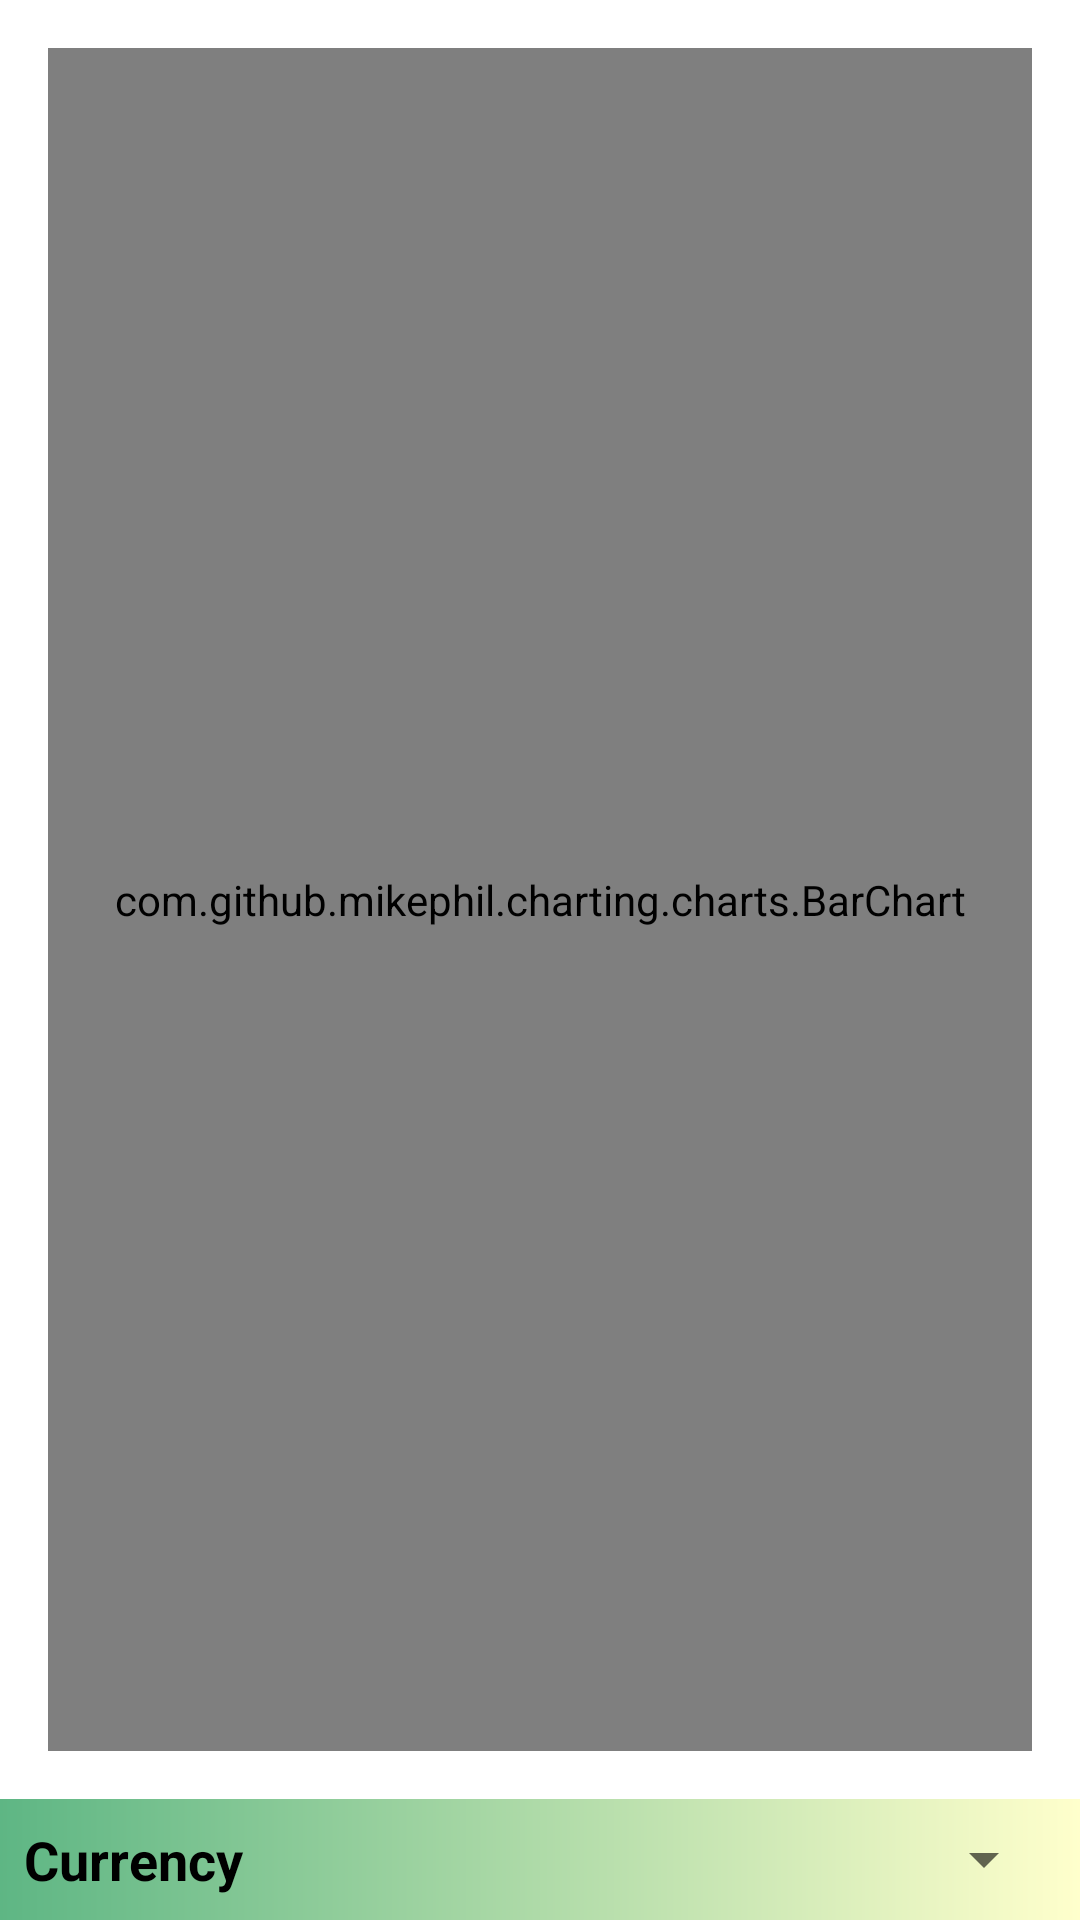

Layout XML and referenced resources for this Android screen:
<!-- AndroidManifest.xml: application theme Theme.BudgetTracker -->
<!-- res/layout/fragment_stats.xml -->
<?xml version="1.0" encoding="utf-8"?>
<LinearLayout
    xmlns:android="http://schemas.android.com/apk/res/android"
    android:layout_width="match_parent"
    android:layout_height="match_parent"
    android:orientation="vertical"
    android:gravity="center_horizontal">

    <com.github.mikephil.charting.charts.BarChart
        android:id="@+id/barChart"
        android:layout_width="match_parent"
        android:layout_height="0dp"
        android:layout_margin="16dp"
        android:layout_marginTop="0dp"
        android:layout_weight="1"/>
    <LinearLayout
        android:layout_width="match_parent"
        android:layout_height="wrap_content"
        android:orientation="horizontal"
        android:gravity="center_vertical"
        android:background="@drawable/gradient_background"
        android:padding="8dp">

        <TextView
            android:layout_width="wrap_content"
            android:layout_height="wrap_content"
            android:layout_weight="0.6"
            android:text="@string/currency"
            android:textColor="@color/black"
            android:textSize="18sp"
            android:textStyle="bold" />
        <Spinner
            android:id="@+id/spDiagramCurrency"
            android:layout_weight="0.4"
            android:layout_width="wrap_content"
            android:layout_height="wrap_content"
            android:spinnerMode="dropdown" />
    </LinearLayout>
</LinearLayout>
<!-- resources referenced by this layout -->
<resources>
  <color name="black">#FF000000</color>
  <!-- drawable gradient_background (drawable) -->
  <?xml version="1.0" encoding="utf-8"?>
  <shape xmlns:android="http://schemas.android.com/apk/res/android">
      <gradient
          android:type="linear"
          android:angle="0"
          android:endColor="@color/outgoingColour"
          android:startColor="@color/primaryDarkColour" />
  </shape>
  <string name="currency">Currency</string>
  <style name="Theme.BudgetTracker" parent="Theme.MaterialComponents.DayNight.NoActionBar">
          
          <item name="colorPrimary">@color/primaryColour</item>
          <item name="colorPrimaryVariant">@color/primaryColourVariant</item>
          <item name="colorOnPrimary">@color/white</item>
          
          <item name="colorSecondary">@color/primaryColour</item>
          <item name="colorSecondaryVariant">@color/secondaryColourVariant</item>
          <item name="colorOnSecondary">@color/black</item>
          
          <item name="android:statusBarColor" tools:targetApi="l">?attr/colorPrimaryVariant</item>
      </style>
  <color name="outgoingColour">#FFFFFFCC</color>
  <color name="primaryDarkColour">#FF5EB684</color>
  <color name="primaryColour">#FF227769</color>
  <color name="primaryColourVariant">#FF023D54</color>
  <color name="white">#FFFFFFFF</color>
  <color name="secondaryColourVariant">#FF02968A</color>
</resources>
